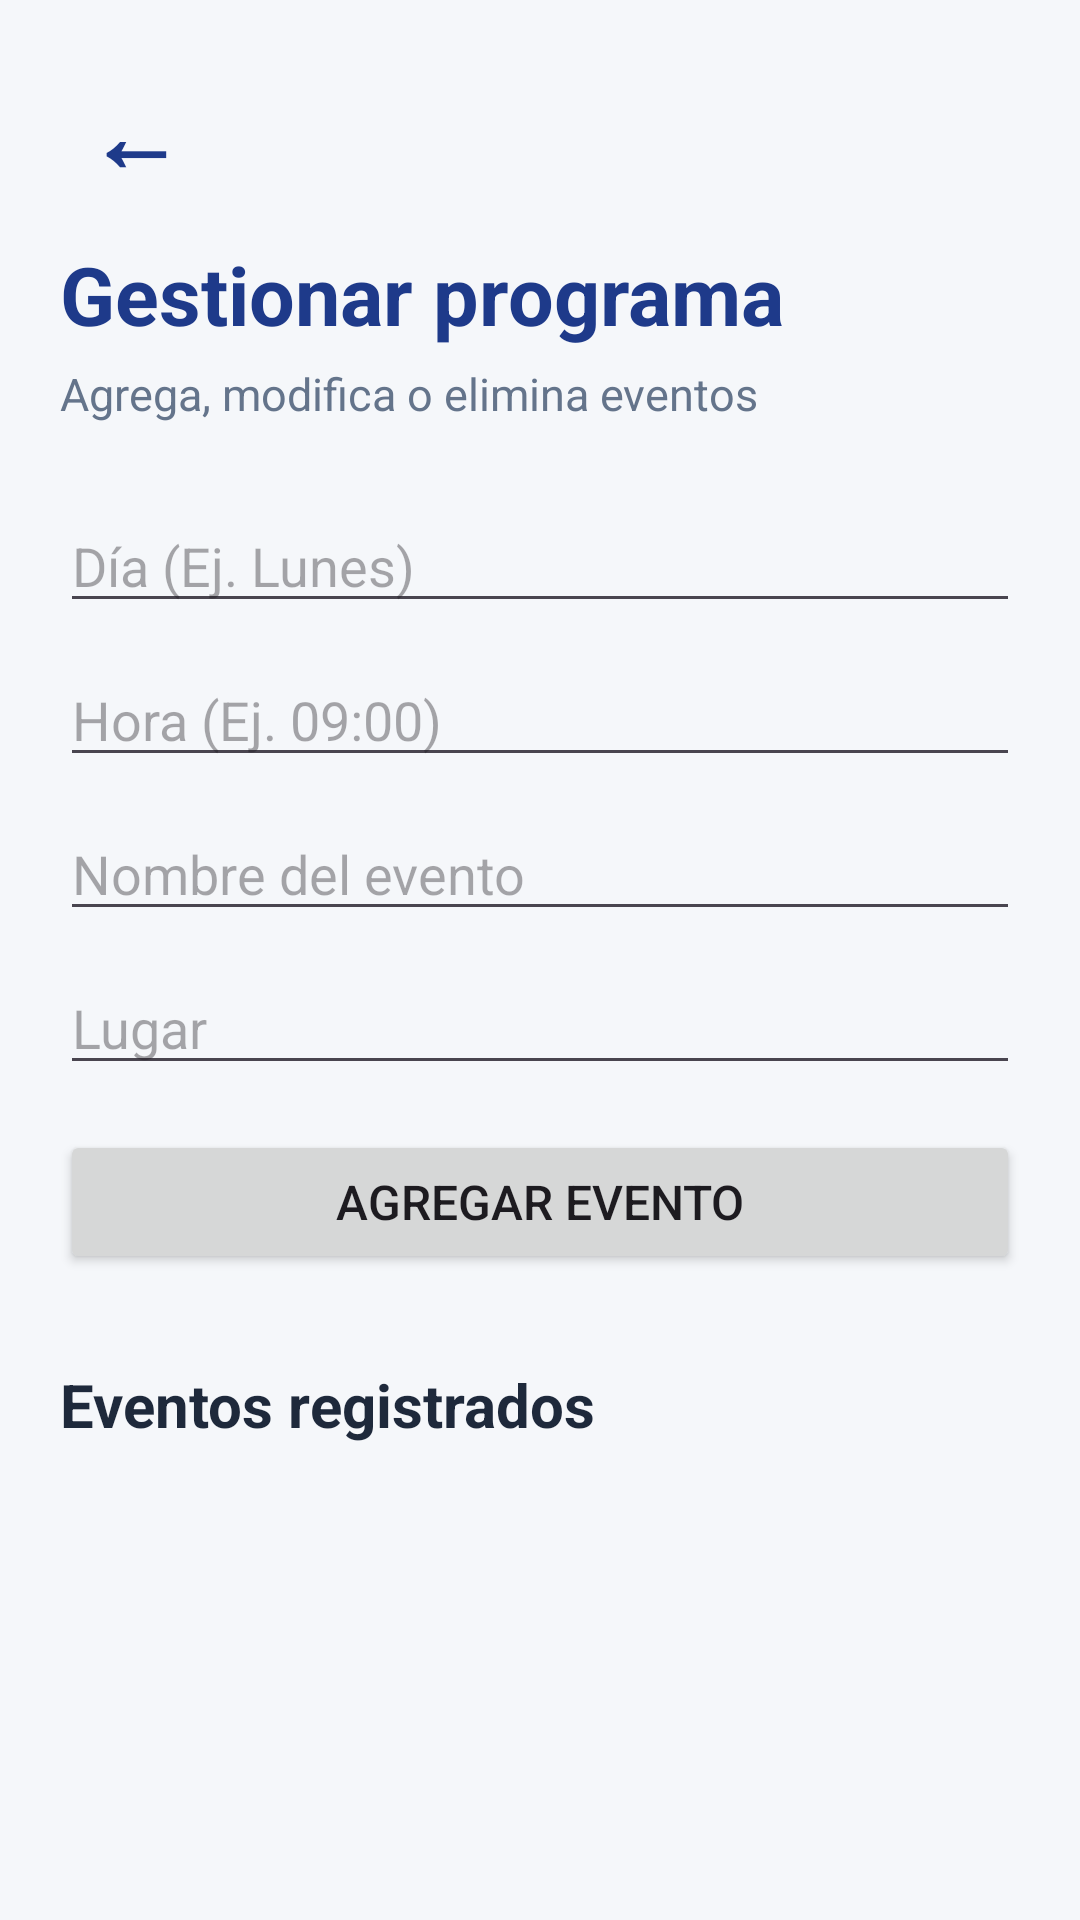

Reconstruct the res/layout file that produces this screen, plus the resources it refers to.
<!-- AndroidManifest.xml: application theme Theme.TAREA_SEMANA3_JOSEPH -->
<!-- res/layout/activity_gestionar_programa.xml -->
<?xml version="1.0" encoding="utf-8"?>
<ScrollView
    xmlns:android="http://schemas.android.com/apk/res/android"
    android:layout_width="match_parent"
    android:layout_height="match_parent"
    android:background="@drawable/background_main">

    <LinearLayout
        android:layout_width="match_parent"
        android:layout_height="wrap_content"
        android:orientation="vertical"
        android:padding="20dp">

        

        <TextView
            android:id="@+id/btnVolver"
            android:layout_width="50dp"
            android:layout_height="50dp"
            android:gravity="center"
            android:text="←"
            android:textColor="@color/azul_oscuro"
            android:textSize="32sp"
            android:textStyle="bold"
            android:clickable="true"
            android:focusable="true"/>


        

        <TextView
            android:layout_width="match_parent"
            android:layout_height="wrap_content"
            android:text="Gestionar programa"
            android:textColor="@color/azul_oscuro"
            android:textSize="27sp"
            android:textStyle="bold"
            android:layout_marginTop="10dp"/>

        <TextView
            android:layout_width="match_parent"
            android:layout_height="wrap_content"
            android:text="Agrega, modifica o elimina eventos"
            android:textColor="@color/gris_texto"
            android:textSize="15sp"
            android:layout_marginTop="5dp"
            android:layout_marginBottom="25dp"/>


        

        <EditText
            android:id="@+id/txtDia"
            android:layout_width="match_parent"
            android:layout_height="wrap_content"
            android:hint="Día (Ej. Lunes)"
            android:inputType="text"
            android:layout_marginBottom="10dp"/>

        <EditText
            android:id="@+id/txtHora"
            android:layout_width="match_parent"
            android:layout_height="wrap_content"
            android:hint="Hora (Ej. 09:00)"
            android:inputType="time"
            android:layout_marginBottom="10dp"/>

        <EditText
            android:id="@+id/txtNombre"
            android:layout_width="match_parent"
            android:layout_height="wrap_content"
            android:hint="Nombre del evento"
            android:inputType="text"
            android:layout_marginBottom="10dp"/>

        <EditText
            android:id="@+id/txtLugar"
            android:layout_width="match_parent"
            android:layout_height="wrap_content"
            android:hint="Lugar"
            android:inputType="text"
            android:layout_marginBottom="15dp"/>

        <Button
            android:id="@+id/btnAgregar"
            android:layout_width="match_parent"
            android:layout_height="wrap_content"
            android:text="Agregar evento"
            android:textSize="16sp"
            android:layout_marginBottom="30dp"/>


        

        <TextView
            android:layout_width="match_parent"
            android:layout_height="wrap_content"
            android:text="Eventos registrados"
            android:textColor="@color/negro"
            android:textSize="20sp"
            android:textStyle="bold"
            android:layout_marginBottom="15dp"/>


        

        <LinearLayout
            android:id="@+id/contenedorEventos"
            android:layout_width="match_parent"
            android:layout_height="wrap_content"
            android:orientation="vertical"/>

    </LinearLayout>

</ScrollView>
<!-- resources referenced by this layout -->
<resources>
  <color name="azul_oscuro">#1E3A8A</color>
  <color name="gris_texto">#64748B</color>
  <color name="negro">#1E293B</color>
  <!-- drawable background_main (drawable) -->
  <?xml version="1.0" encoding="utf-8"?>
  <shape xmlns:android="http://schemas.android.com/apk/res/android"
      android:shape="rectangle">
  
      <solid android:color="@color/gris_fondo"/>
  
  </shape>
  <style name="Theme.TAREA_SEMANA3_JOSEPH" parent="Base.Theme.TAREA_SEMANA3_JOSEPH" />
  <color name="gris_fondo">#F5F7FA</color>
  <style name="Base.Theme.TAREA_SEMANA3_JOSEPH" parent="Theme.Material3.DayNight.NoActionBar">
          
          
      </style>
</resources>
